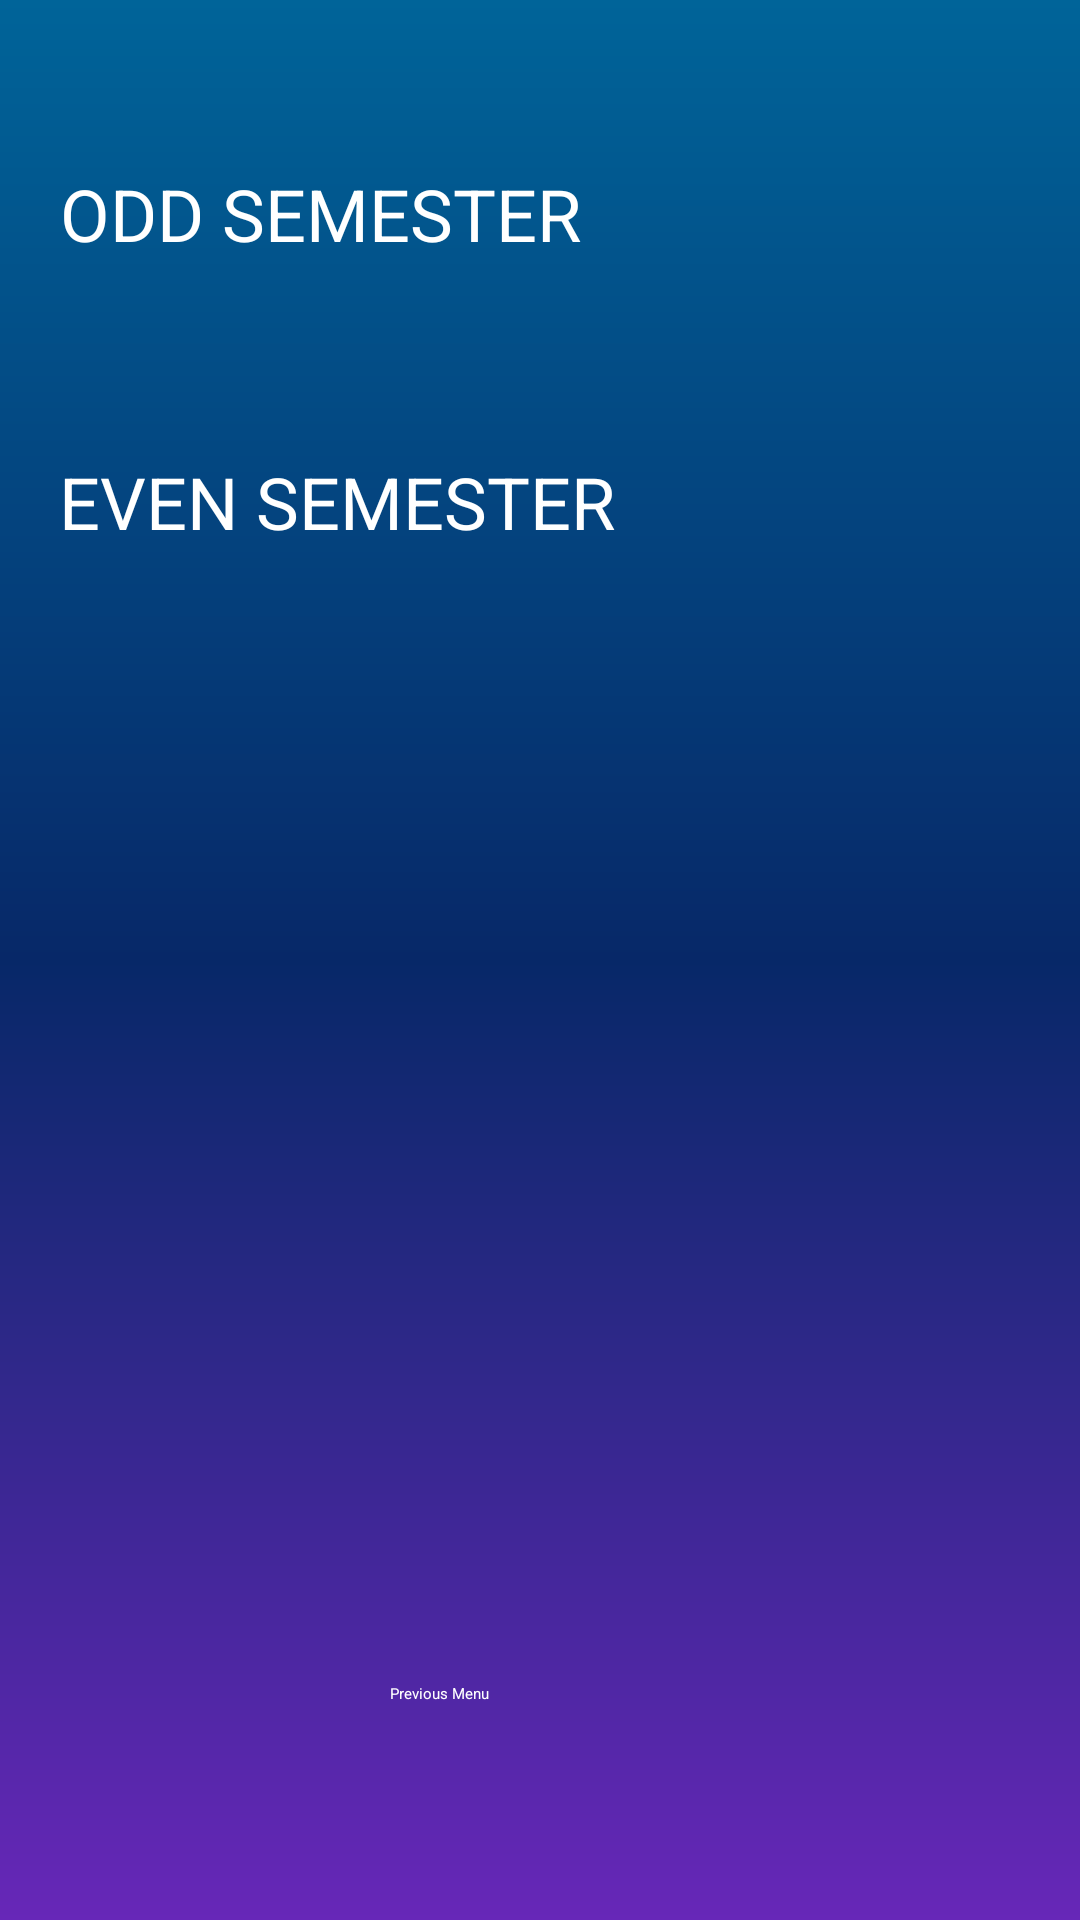

Layout XML and referenced resources for this Android screen:
<!-- AndroidManifest.xml: application theme Theme.Test -->
<!-- res/layout/activity_note_page2.xml -->
<?xml version="1.0" encoding="utf-8"?>
<androidx.constraintlayout.widget.ConstraintLayout xmlns:android="http://schemas.android.com/apk/res/android"
    xmlns:app="http://schemas.android.com/apk/res-auto"
    xmlns:tools="http://schemas.android.com/tools"
    android:layout_width="match_parent"
    android:layout_height="match_parent"
    android:background="@drawable/background"
    tools:context=".NotePage2">

    <ImageView
        android:id="@+id/imageView"
        android:layout_width="179dp"
        android:layout_height="33dp"
        android:layout_marginTop="76dp"
        app:layout_constraintEnd_toEndOf="parent"
        app:layout_constraintStart_toStartOf="parent"
        app:layout_constraintTop_toTopOf="parent"
        tools:ignore="MissingConstraints"
        tools:srcCompat="@drawable/third" />

    <Button
        android:id="@+id/btn1"
        android:layout_width="320dp"
        android:layout_height="150dp"
        android:backgroundTint="@color/button"
        android:text="ODD SEMESTER"
        android:textColor="@color/white"
        android:textSize="24sp"
        app:cornerRadius="15dp"
        app:layout_constraintBottom_toTopOf="@+id/btn2"
        app:layout_constraintEnd_toEndOf="parent"
        app:layout_constraintStart_toStartOf="parent"
        app:layout_constraintTop_toBottomOf="@+id/imageView"
        tools:ignore="MissingConstraints" />

    <Button
        android:id="@+id/btn2"
        android:layout_width="320dp"
        android:layout_height="150dp"
        android:layout_marginBottom="260dp"
        android:backgroundTint="@color/button"
        android:text="EVEN SEMESTER"
        android:textColor="@color/white"
        android:textSize="24sp"
        app:cornerRadius="15dp"
        app:layout_constraintBottom_toTopOf="@+id/textView5"
        app:layout_constraintEnd_toEndOf="parent"
        app:layout_constraintHorizontal_bias="0.488"
        app:layout_constraintStart_toStartOf="parent"
        tools:ignore="MissingConstraints" />

    <TextView
        android:id="@+id/textView5"
        android:layout_width="100dp"
        android:layout_height="wrap_content"
        android:layout_marginBottom="72dp"
        android:text="Previous Menu"
        android:textColor="@color/white"
        app:layout_constraintBottom_toBottomOf="parent"
        app:layout_constraintEnd_toEndOf="parent"
        app:layout_constraintStart_toStartOf="parent"
        tools:ignore="MissingConstraints" />


</androidx.constraintlayout.widget.ConstraintLayout>
<!-- resources referenced by this layout -->
<resources>
  <color name="button">#095189</color>
  <color name="white">#FFFFFFFF</color>
  <!-- drawable background (drawable) -->
  <shape xmlns:android="http://schemas.android.com/apk/res/android"
      android:shape="rectangle">
      <gradient
          android:startColor="#006499"
          android:centerColor="#072868"
          android:endColor="#6727B8"
          android:angle="-45"/>
  </shape>
  <!-- drawable third: png bitmap (drawable-v24, 42277 bytes) -->
  <style name="Theme.Test" parent="Theme.MaterialComponents.DayNight.DarkActionBar">
          
          <item name="colorPrimary">@color/purple_200</item>
          <item name="colorPrimaryVariant">@color/purple_700</item>
          <item name="colorOnPrimary">@color/black</item>
          
          <item name="colorSecondary">@color/teal_200</item>
          <item name="colorSecondaryVariant">@color/teal_200</item>
          <item name="colorOnSecondary">@color/black</item>
          
          <item name="android:statusBarColor" tools:targetApi="l">?attr/colorPrimaryVariant</item>
          
      </style>
  <color name="purple_200">#FFBB86FC</color>
  <color name="purple_700">#FF3700B3</color>
  <color name="black">#FF000000</color>
  <color name="teal_200">#FF03DAC5</color>
</resources>
